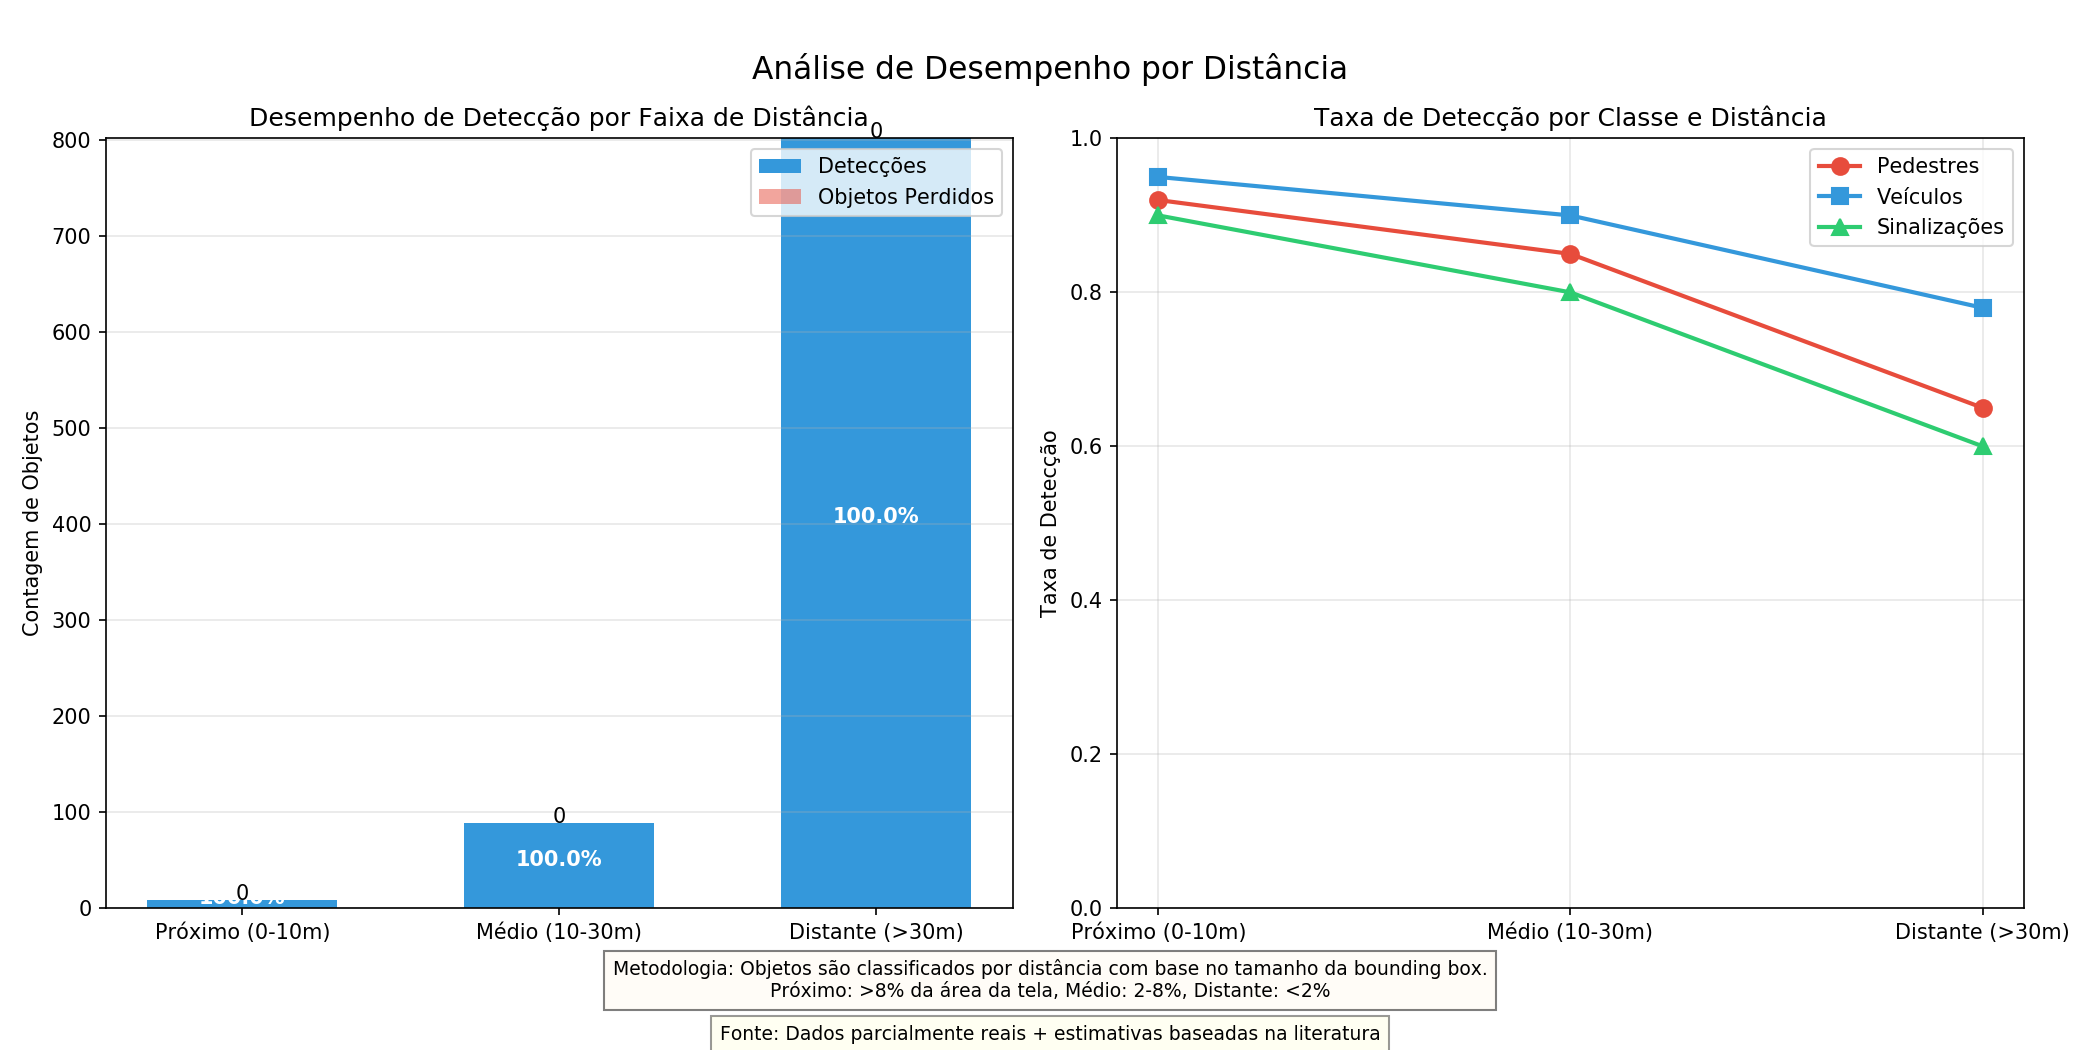

Source data for this figure (header and first rows):
timestamp, distance_band, detections, total_objects, detection_rate
6.117, próximo, 0, 0, 0.0
6.117, médio, 0, 0, 0.0
6.117, distante, 1, 1, 1.0
6.17, próximo, 0, 0, 0.0
6.17, médio, 0, 0, 0.0
6.17, distante, 1, 1, 1.0
6.214, próximo, 0, 0, 0.0
6.214, médio, 0, 0, 0.0
6.214, distante, 1, 1, 1.0
6.266, próximo, 0, 0, 0.0
6.266, médio, 0, 0, 0.0
6.266, distante, 1, 1, 1.0
6.347, próximo, 0, 0, 0.0
6.347, médio, 0, 0, 0.0
6.347, distante, 1, 1, 1.0
6.402, próximo, 0, 0, 0.0
6.402, médio, 0, 0, 0.0
6.402, distante, 1, 1, 1.0
6.477, próximo, 0, 0, 0.0
6.477, médio, 0, 0, 0.0
6.477, distante, 2, 2, 1.0
6.529, próximo, 0, 0, 0.0
6.529, médio, 0, 0, 0.0
6.529, distante, 3, 3, 1.0
6.568, próximo, 0, 0, 0.0
6.568, médio, 0, 0, 0.0
6.568, distante, 4, 4, 1.0
6.626, próximo, 0, 0, 0.0
6.626, médio, 0, 0, 0.0
6.626, distante, 5, 5, 1.0
6.697, próximo, 0, 0, 0.0
6.697, médio, 0, 0, 0.0
6.697, distante, 5, 5, 1.0
6.749, próximo, 0, 0, 0.0
6.749, médio, 0, 0, 0.0
6.749, distante, 5, 5, 1.0
6.809, próximo, 0, 0, 0.0
6.809, médio, 0, 0, 0.0
6.809, distante, 5, 5, 1.0
6.85, próximo, 0, 0, 0.0
6.85, médio, 0, 0, 0.0
6.85, distante, 5, 5, 1.0
7.152, próximo, 0, 0, 0.0
7.152, médio, 0, 0, 0.0
7.152, distante, 5, 5, 1.0
7.238, próximo, 0, 0, 0.0
7.238, médio, 0, 0, 0.0
7.238, distante, 5, 5, 1.0
7.522, próximo, 0, 0, 0.0
7.522, médio, 0, 0, 0.0
7.522, distante, 5, 5, 1.0
7.591, próximo, 0, 0, 0.0
7.591, médio, 0, 0, 0.0
7.591, distante, 5, 5, 1.0
7.904, próximo, 0, 0, 0.0
7.904, médio, 0, 0, 0.0
7.904, distante, 5, 5, 1.0
8.006, próximo, 0, 0, 0.0
8.006, médio, 0, 0, 0.0
8.006, distante, 5, 5, 1.0
... 5,433 more rows
